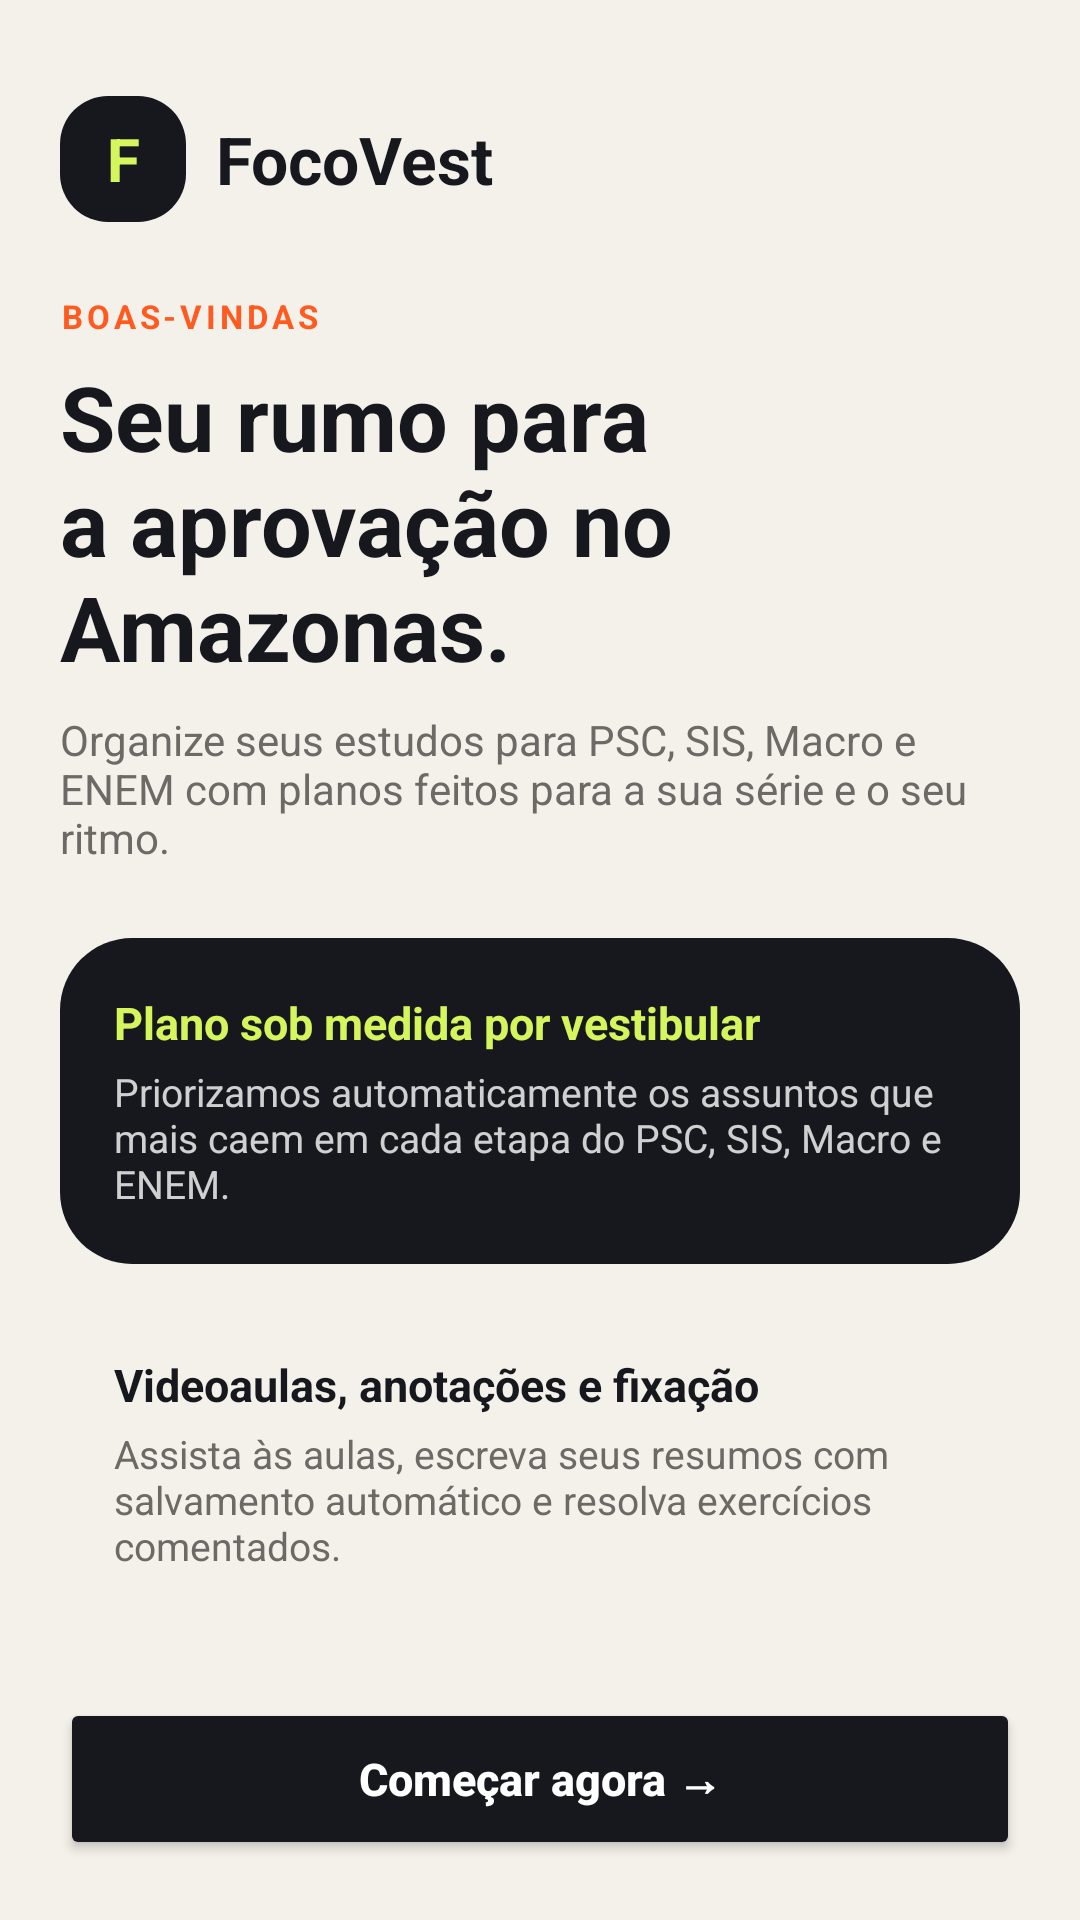

Layout XML and referenced resources for this Android screen:
<!-- AndroidManifest.xml: application theme Theme.FocoVest -->
<!-- res/layout/activity_welcome.xml -->
<?xml version="1.0" encoding="utf-8"?>
<LinearLayout xmlns:android="http://schemas.android.com/apk/res/android"
    android:id="@+id/welcomeRoot"
    android:layout_width="match_parent"
    android:layout_height="match_parent"
    android:background="@color/paper"
    android:orientation="vertical"
    android:padding="20dp">

    <ScrollView
        android:layout_width="match_parent"
        android:layout_height="0dp"
        android:layout_weight="1"
        android:fillViewport="true"
        android:scrollbars="none">

        <LinearLayout
            android:layout_width="match_parent"
            android:layout_height="wrap_content"
            android:gravity="center_vertical"
            android:orientation="vertical"
            android:paddingVertical="12dp">

            
            <LinearLayout
                android:layout_width="wrap_content"
                android:layout_height="wrap_content"
                android:gravity="center_vertical"
                android:orientation="horizontal">

                <TextView
                    android:layout_width="42dp"
                    android:layout_height="42dp"
                    android:background="@drawable/bg_button_ink"
                    android:gravity="center"
                    android:text="F"
                    android:textColor="@color/lime"
                    android:textSize="20sp"
                    android:textStyle="bold" />

                <TextView
                    android:layout_width="wrap_content"
                    android:layout_height="wrap_content"
                    android:layout_marginStart="10dp"
                    android:text="@string/app_name"
                    android:textColor="@color/ink"
                    android:textSize="22sp"
                    android:textStyle="bold" />
            </LinearLayout>

            <TextView
                android:layout_width="wrap_content"
                android:layout_height="wrap_content"
                android:layout_marginTop="24dp"
                android:letterSpacing="0.12"
                android:text="BOAS-VINDAS"
                android:textColor="@color/accent"
                android:textSize="11sp"
                android:textStyle="bold" />

            <TextView
                android:layout_width="wrap_content"
                android:layout_height="wrap_content"
                android:layout_marginTop="6dp"
                android:text="Seu rumo para a aprovação no Amazonas."
                android:textColor="@color/ink"
                android:textSize="30sp"
                android:textStyle="bold" />

            <TextView
                android:layout_width="wrap_content"
                android:layout_height="wrap_content"
                android:layout_marginTop="8dp"
                android:text="Organize seus estudos para PSC, SIS, Macro e ENEM com planos feitos para a sua série e o seu ritmo."
                android:textColor="@color/muted"
                android:textSize="14sp" />

            
            <LinearLayout
                android:layout_width="match_parent"
                android:layout_height="wrap_content"
                android:layout_marginTop="24dp"
                android:background="@drawable/bg_card_dark"
                android:orientation="vertical"
                android:padding="18dp">

                <TextView
                    android:layout_width="wrap_content"
                    android:layout_height="wrap_content"
                    android:text="Plano sob medida por vestibular"
                    android:textColor="@color/lime"
                    android:textSize="15sp"
                    android:textStyle="bold" />

                <TextView
                    android:layout_width="wrap_content"
                    android:layout_height="wrap_content"
                    android:layout_marginTop="4dp"
                    android:text="Priorizamos automaticamente os assuntos que mais caem em cada etapa do PSC, SIS, Macro e ENEM."
                    android:textColor="#CCFFFFFF"
                    android:textSize="13sp" />
            </LinearLayout>

            <LinearLayout
                android:layout_width="match_parent"
                android:layout_height="wrap_content"
                android:layout_marginTop="12dp"
                android:background="@drawable/bg_card"
                android:orientation="vertical"
                android:padding="18dp">

                <TextView
                    android:layout_width="wrap_content"
                    android:layout_height="wrap_content"
                    android:text="Videoaulas, anotações e fixação"
                    android:textColor="@color/ink"
                    android:textSize="15sp"
                    android:textStyle="bold" />

                <TextView
                    android:layout_width="wrap_content"
                    android:layout_height="wrap_content"
                    android:layout_marginTop="4dp"
                    android:text="Assista às aulas, escreva seus resumos com salvamento automático e resolva exercícios comentados."
                    android:textColor="@color/muted"
                    android:textSize="13sp" />
            </LinearLayout>

            <LinearLayout
                android:layout_width="match_parent"
                android:layout_height="wrap_content"
                android:layout_marginTop="12dp"
                android:background="@drawable/bg_card"
                android:orientation="vertical"
                android:padding="18dp">

                <TextView
                    android:layout_width="wrap_content"
                    android:layout_height="wrap_content"
                    android:text="Simulados no seu ritmo"
                    android:textColor="@color/ink"
                    android:textSize="15sp"
                    android:textStyle="bold" />

                <TextView
                    android:layout_width="wrap_content"
                    android:layout_height="wrap_content"
                    android:layout_marginTop="4dp"
                    android:text="Pratique com simulados cronometrados gerados a partir dos tópicos que você já dominou."
                    android:textColor="@color/muted"
                    android:textSize="13sp" />
            </LinearLayout>

        </LinearLayout>
    </ScrollView>

    <Button
        android:id="@+id/btnStartWelcome"
        android:layout_width="match_parent"
        android:layout_height="54dp"
        android:layout_marginTop="12dp"
        android:backgroundTint="@color/ink"
        android:text="Começar agora →"
        android:textAllCaps="false"
        android:textColor="@color/white"
        android:textSize="15sp"
        android:textStyle="bold" />

</LinearLayout>
<!-- resources referenced by this layout -->
<resources>
  <color name="accent">#FF5A1F</color>
  <color name="ink">#16181D</color>
  <color name="lime">#D4F55C</color>
  <color name="muted">#6B6A66</color>
  <color name="paper">#F4F1EA</color>
  <color name="white">#FFFFFF</color>
  <!-- drawable bg_button_ink (drawable) -->
  <?xml version="1.0" encoding="utf-8"?>
  <shape xmlns:android="http://schemas.android.com/apk/res/android">
      <solid android:color="@color/ink" />
      <corners android:radius="16dp" />
  </shape>
  <!-- drawable bg_card_dark (drawable) -->
  <?xml version="1.0" encoding="utf-8"?>
  <shape xmlns:android="http://schemas.android.com/apk/res/android">
      <solid android:color="@color/ink" />
      <corners android:radius="24dp" />
  </shape>
  <string name="app_name">FocoVest</string>
  <style name="Theme.FocoVest" parent="Base.Theme.FocoVest" />
  <style name="Base.Theme.FocoVest" parent="Theme.Material3.DayNight.NoActionBar">
          
          
      </style>
</resources>
